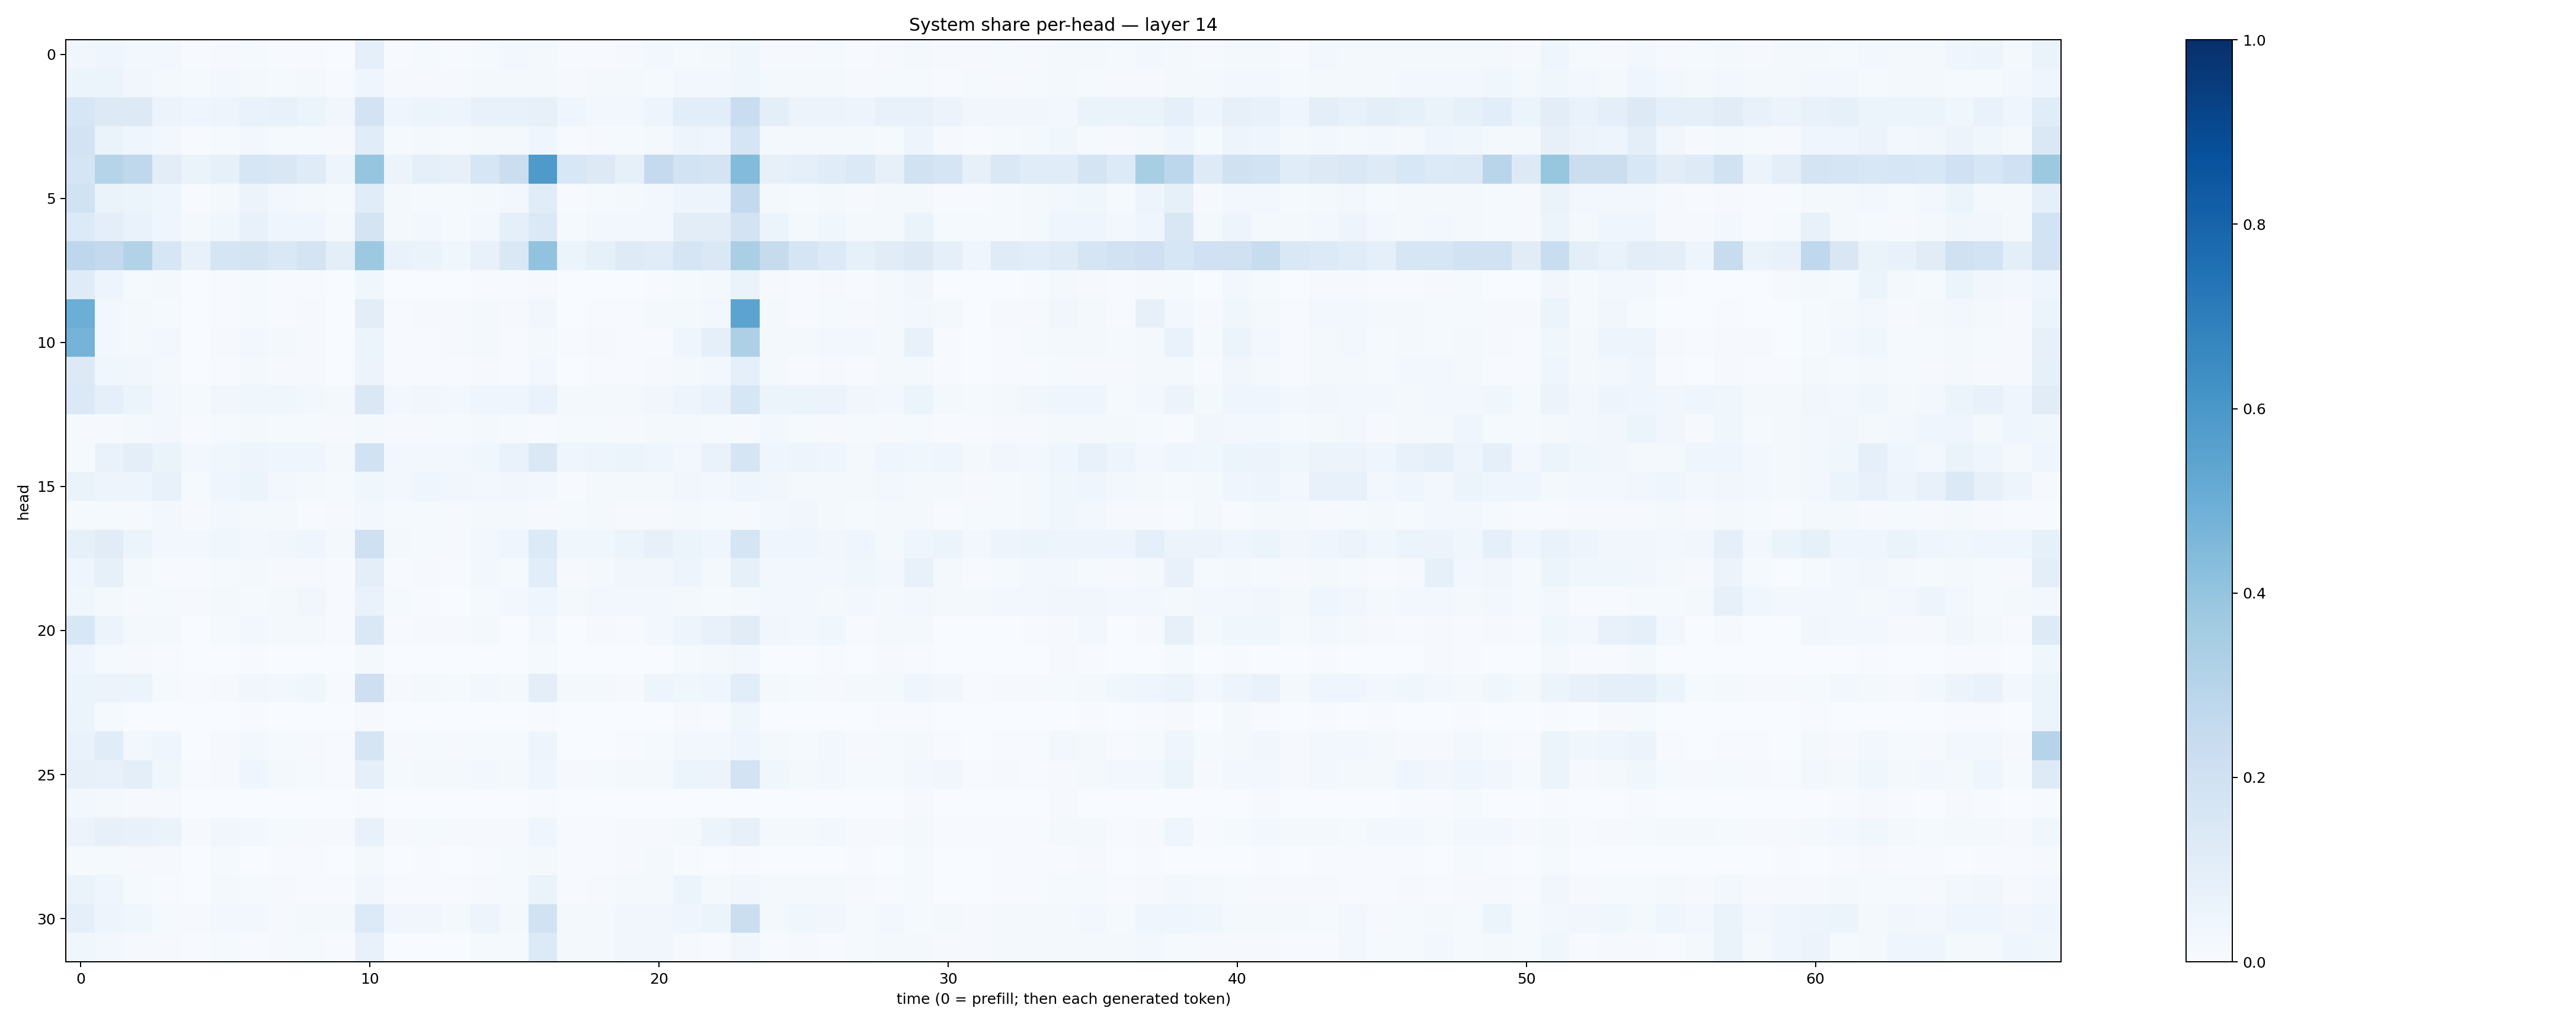

The data file committed next to this chart (first rows):
0.03264156, 0.043217067, 0.027087398, 0.025361897, 0.0045453287, 0.010019699, 0.013677676, 0.007554065, 0.006355385, 0.00289027, 0.08855353, 0.0064342096, 0.011727285, 0.0075962055, 0.015119441, 0.024871303, 0.02310258, 0.005757221, 0.004966519, 0.007823455, 0.024212522, 0.015310604, 0.016250579, 0.035343096
0.05338, 0.06184, 0.03215, 0.01633, 0.0127, 0.02497, 0.02338, 0.01473, 0.01712, 0.007333, 0.04197, 0.01101, 0.011, 0.008844, 0.01768, 0.0183, 0.01574, 0.01049, 0.01676, 0.017, 0.01531, 0.02843, 0.02625, 0.03859
0.1584, 0.132, 0.1268, 0.05668, 0.0434, 0.04892, 0.06913, 0.07403, 0.06075, 0.03239, 0.1798, 0.03979, 0.0524, 0.04862, 0.07126, 0.07352, 0.07942, 0.04558, 0.02883, 0.03024, 0.04706, 0.1085, 0.1057, 0.2288
0.1798, 0.06296, 0.04021, 0.03073, 0.004236, 0.01453, 0.02596, 0.01464, 0.01319, 0.008455, 0.1171, 0.01199, 0.01915, 0.01506, 0.02105, 0.01646, 0.03995, 0.005862, 0.009337, 0.01329, 0.01654, 0.04789, 0.04159, 0.1666
0.1664, 0.2987, 0.2708, 0.1049, 0.06529, 0.08315, 0.1601, 0.1512, 0.1181, 0.04891, 0.3967, 0.05571, 0.09131, 0.07956, 0.1598, 0.2259, 0.5887, 0.1559, 0.1297, 0.08355, 0.2529, 0.1851, 0.177, 0.4402
0.1889, 0.06375, 0.05875, 0.03995, 0.00589, 0.01978, 0.0565, 0.02832, 0.01579, 0.0128, 0.1169, 0.01654, 0.01486, 0.01328, 0.01736, 0.02713, 0.117, 0.007047, 0.01508, 0.0224, 0.03109, 0.04821, 0.04862, 0.2602
0.1344, 0.09606, 0.06927, 0.03934, 0.02162, 0.03601, 0.07573, 0.04008, 0.03964, 0.02302, 0.1789, 0.02121, 0.02569, 0.01188, 0.0309, 0.09367, 0.1388, 0.01254, 0.02357, 0.028, 0.02783, 0.1027, 0.1045, 0.1825
0.2766, 0.2583, 0.3089, 0.1586, 0.07359, 0.1699, 0.1794, 0.147, 0.176, 0.09378, 0.3753, 0.06974, 0.06543, 0.0372, 0.07368, 0.1468, 0.4043, 0.06217, 0.08211, 0.1224, 0.1169, 0.169, 0.1423, 0.3361
0.1209, 0.0497, 0.01548, 0.01746, 0.002411, 0.004243, 0.01193, 0.005529, 0.005402, 0.001554, 0.03591, 0.003736, 0.003687, 0.003173, 0.006356, 0.006572, 0.01093, 0.003249, 0.003437, 0.003293, 0.006652, 0.01454, 0.01729, 0.06535
0.4992, 0.02451, 0.02278, 0.01542, 0.002121, 0.004785, 0.01476, 0.007687, 0.009653, 0.003179, 0.1018, 0.004603, 0.0115, 0.008995, 0.01919, 0.009939, 0.03174, 0.003127, 0.006385, 0.006093, 0.02017, 0.01688, 0.02582, 0.5434
0.476, 0.02897, 0.01565, 0.02465, 0.002836, 0.01045, 0.02812, 0.01639, 0.009378, 0.002689, 0.06154, 0.003923, 0.007659, 0.009509, 0.01705, 0.004942, 0.01966, 0.004212, 0.008566, 0.006806, 0.007355, 0.03945, 0.08939, 0.3248
0.1313, 0.03721, 0.03204, 0.01742, 0.00187, 0.004823, 0.01573, 0.009769, 0.009149, 0.002715, 0.05704, 0.004449, 0.007508, 0.004664, 0.008051, 0.007012, 0.02497, 0.002764, 0.005253, 0.006409, 0.009606, 0.01652, 0.02537, 0.09343
0.1368, 0.09373, 0.06117, 0.02933, 0.01279, 0.03352, 0.0377, 0.03584, 0.03075, 0.01699, 0.147, 0.02431, 0.03286, 0.02489, 0.04475, 0.04285, 0.06993, 0.01839, 0.0221, 0.0223, 0.03491, 0.04716, 0.06798, 0.1624
0.01001, 0.01118, 0.01804, 0.02611, 0.004678, 0.01278, 0.02065, 0.01512, 0.01444, 0.008242, 0.01616, 0.008162, 0.01052, 0.01306, 0.01728, 0.01496, 0.007484, 0.0122, 0.01457, 0.01096, 0.02266, 0.02263, 0.01523, 0.007958
0.01421, 0.06813, 0.09616, 0.0628, 0.03089, 0.03581, 0.04904, 0.04077, 0.04343, 0.02292, 0.1936, 0.02559, 0.02368, 0.02717, 0.03597, 0.06702, 0.1471, 0.0459, 0.04693, 0.06055, 0.04395, 0.02977, 0.06834, 0.1715
0.06365, 0.05052, 0.04935, 0.07594, 0.01545, 0.0404, 0.05414, 0.02681, 0.02013, 0.01323, 0.03787, 0.02433, 0.0435, 0.03247, 0.03027, 0.03469, 0.03007, 0.007622, 0.01665, 0.01688, 0.02209, 0.03499, 0.02673, 0.04336
0.01385, 0.01493, 0.008616, 0.02923, 0.008223, 0.02973, 0.019, 0.01694, 0.006725, 0.008396, 0.02577, 0.01392, 0.01253, 0.01059, 0.02247, 0.01601, 0.01019, 0.01262, 0.01936, 0.009005, 0.0112, 0.02197, 0.01531, 0.007887
0.08281, 0.1101, 0.05411, 0.02946, 0.02461, 0.03723, 0.03073, 0.03394, 0.04521, 0.01802, 0.2108, 0.01647, 0.01364, 0.01083, 0.02844, 0.04206, 0.1348, 0.03843, 0.03558, 0.05136, 0.07969, 0.05436, 0.04637, 0.1709
0.0419, 0.08218, 0.02323, 0.00714, 0.007225, 0.01495, 0.01582, 0.01093, 0.01085, 0.004819, 0.09932, 0.00514, 0.009009, 0.007067, 0.02747, 0.01343, 0.1072, 0.008308, 0.01784, 0.03324, 0.03183, 0.04954, 0.01925, 0.08429
0.03629, 0.01773, 0.01013, 0.01236, 0.01081, 0.01679, 0.01365, 0.02209, 0.03177, 0.005905, 0.06803, 0.01176, 0.007461, 0.003113, 0.01272, 0.02665, 0.04207, 0.02091, 0.02382, 0.0241, 0.02548, 0.01931, 0.01436, 0.02055
0.1541, 0.05479, 0.01657, 0.01954, 0.0007472, 0.01193, 0.02368, 0.01655, 0.01832, 0.006312, 0.1461, 0.007271, 0.007829, 0.00827, 0.01626, 0.003829, 0.02578, 0.003297, 0.007913, 0.004151, 0.02647, 0.04725, 0.0726, 0.1097
0.04366, 0.01389, 0.009305, 0.007094, 0.0003885, 0.001523, 0.00646, 0.002297, 0.002796, 0.0008521, 0.0189, 0.001674, 0.001908, 0.001787, 0.001737, 0.001588, 0.01174, 0.0009012, 0.001754, 0.001491, 0.00289, 0.01441, 0.02107, 0.03101
0.05452, 0.05688, 0.0604, 0.01442, 0.005644, 0.01086, 0.03271, 0.02812, 0.0386, 0.006713, 0.2138, 0.00911, 0.01832, 0.01516, 0.0295, 0.02082, 0.09448, 0.01866, 0.01608, 0.01142, 0.04814, 0.03535, 0.04017, 0.1067
0.06085, 0.0126, 0.002789, 0.003021, 0.0002879, 0.0008728, 0.003937, 0.002085, 0.001469, 0.0003322, 0.01131, 0.0004934, 0.001162, 0.00105, 0.002085, 0.001442, 0.003945, 0.0006208, 0.0008717, 0.0004965, 0.001739, 0.008057, 0.005194, 0.0379
0.069, 0.1153, 0.03087, 0.04308, 0.002557, 0.009002, 0.02807, 0.01449, 0.00977, 0.006168, 0.166, 0.01099, 0.01477, 0.009106, 0.01521, 0.01365, 0.04747, 0.002321, 0.003736, 0.006271, 0.01482, 0.02443, 0.02765, 0.04301
0.08083, 0.07631, 0.09677, 0.03689, 0.007586, 0.007833, 0.04537, 0.0207, 0.01311, 0.006403, 0.0909, 0.01475, 0.02241, 0.01717, 0.02707, 0.02218, 0.04258, 0.01156, 0.01392, 0.01746, 0.02207, 0.05876, 0.05666, 0.1814
0.02765, 0.02262, 0.009495, 0.008029, 0.000784, 0.001271, 0.001378, 0.0005474, 0.001276, 0.0008572, 0.006707, 0.002706, 0.002167, 0.001425, 0.001934, 0.001085, 0.007196, 0.0004749, 0.0005254, 0.003017, 0.002505, 0.002185, 0.001047, 0.002763
0.05557, 0.07821, 0.07363, 0.06282, 0.01147, 0.03133, 0.02937, 0.01297, 0.01078, 0.009048, 0.07611, 0.009395, 0.01218, 0.01049, 0.0109, 0.01144, 0.04104, 0.007142, 0.00713, 0.007836, 0.01103, 0.02124, 0.06083, 0.07813
0.01416, 0.01459, 0.009657, 0.009725, 0.00293, 0.01243, 0.002981, 0.004795, 0.004244, 0.001977, 0.01747, 0.00238, 0.004381, 0.002825, 0.004378, 0.01266, 0.01725, 0.006936, 0.005783, 0.009064, 0.02001, 0.007591, 0.002194, 0.004745
0.0641, 0.03922, 0.01294, 0.007597, 0.002775, 0.02013, 0.01289, 0.01044, 0.007506, 0.005133, 0.03324, 0.004243, 0.00477, 0.003913, 0.01163, 0.01536, 0.06437, 0.006747, 0.008395, 0.0168, 0.01953, 0.05121, 0.02334, 0.03443
0.09105, 0.04839, 0.03634, 0.01497, 0.008276, 0.026, 0.02616, 0.01131, 0.01714, 0.01633, 0.1347, 0.03225, 0.03196, 0.01823, 0.05054, 0.01653, 0.1933, 0.02106, 0.02155, 0.03204, 0.03485, 0.03933, 0.05267, 0.2192
0.03808, 0.02579, 0.009524, 0.009029, 0.005124, 0.0123, 0.004519, 0.01113, 0.01537, 0.005629, 0.07527, 0.003484, 0.003436, 0.001871, 0.01174, 0.01357, 0.1333, 0.02119, 0.01935, 0.03475, 0.03469, 0.008098, 0.006816, 0.03197
